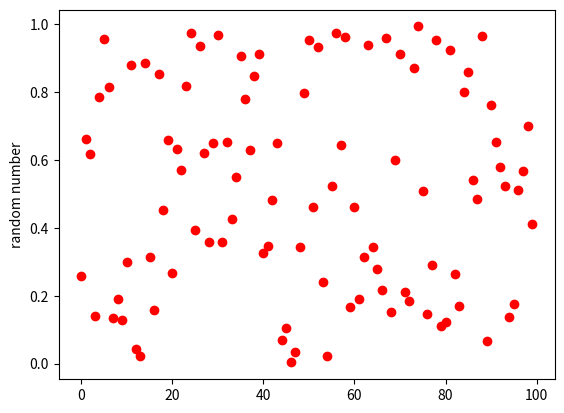

The script that saved this image:
import numpy as np 
import matplotlib.pyplot as plt

def std(x):
	mu = np.mean(x)
	n = x.shape
	return np.sqrt(np.sum((x - mu)**2)/n)

def p(x, mu=1, std=1):
	return (1/(np.sqrt(2*numpy.pi)*std))*(np.e**-((x-mu)/(s2*td**2)))

n = 100
a = np.random.rand(n)
mu = np.mean(a)
std_ = std(a)
std = np.std(a)
x = np.arange(0,n,1)
print(f'mu: {mu}')
print(f'std_: {std_}')
print(f'std: {std}')

plt.plot(x, a, 'ro')
plt.ylabel('random number')
plt.show()